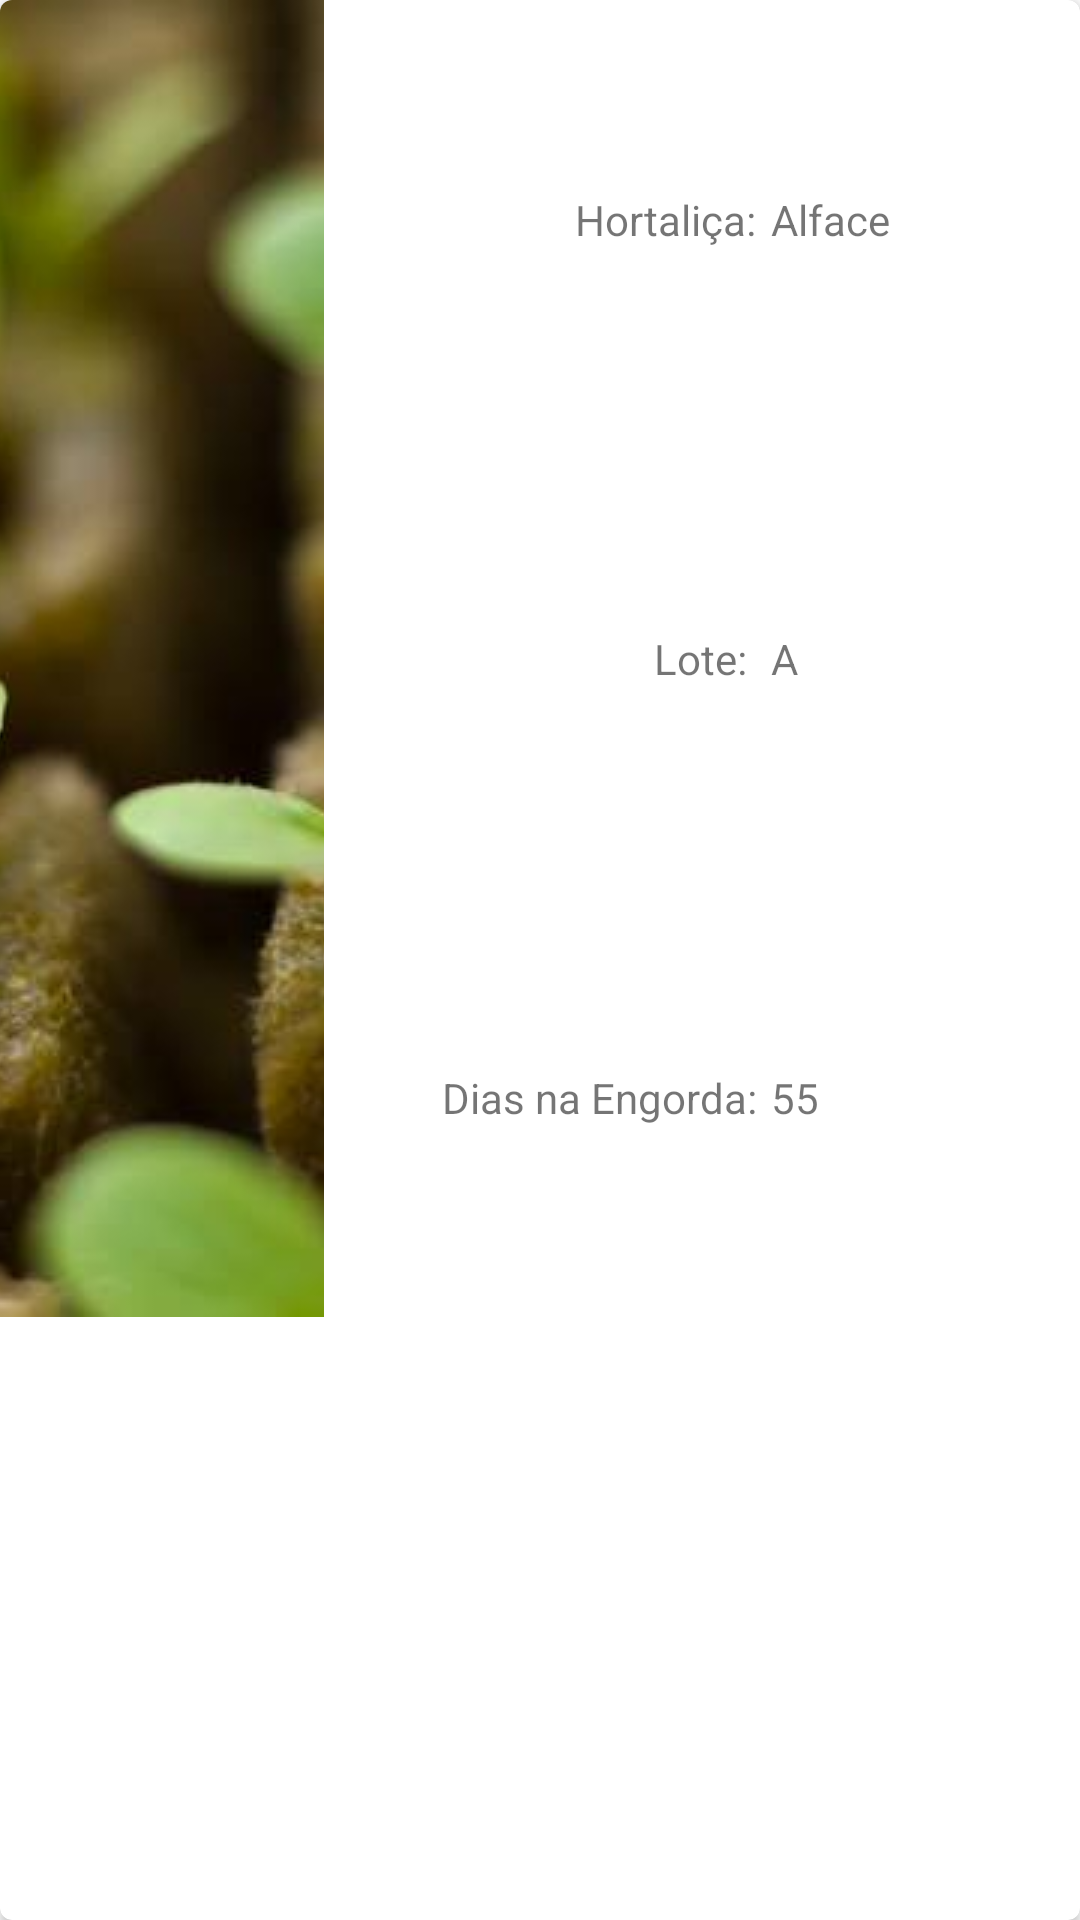

Reconstruct the res/layout file that produces this screen, plus the resources it refers to.
<!-- AndroidManifest.xml: application theme Theme.HortaFire -->
<!-- res/layout/card_relato_geral.xml -->
<?xml version="1.0" encoding="utf-8"?>
<androidx.cardview.widget.CardView xmlns:android="http://schemas.android.com/apk/res/android"
    xmlns:app="http://schemas.android.com/apk/res-auto"
    android:id="@+id/card_view"
    android:layout_width="match_parent"
    android:layout_height="70dp"
    android:layout_margin="4dp"
    android:paddingStart="5dp"
    app:cardCornerRadius="4dp"
    app:cardElevation="2dp"
    app:layout_constraintBottom_toBottomOf="parent"
    app:layout_constraintEnd_toEndOf="parent"
    app:layout_constraintStart_toStartOf="parent"
    app:layout_constraintTop_toTopOf="parent">


    <LinearLayout
        android:layout_width="match_parent"
        android:layout_height="wrap_content"
        android:orientation="horizontal"
        android:weightSum="100">

        <ImageView
            android:id="@+id/imageView2"
            android:layout_width="0dp"
            android:layout_height="wrap_content"
            android:layout_weight="30"
            android:contentDescription="TODO"
            android:scaleType="centerCrop"
            app:srcCompat="@drawable/germina" />

        <LinearLayout
            android:layout_width="0dp"
            android:layout_height="match_parent"
            android:layout_weight="40"
            android:orientation="vertical">

            <TextView
                android:id="@+id/id_TxtHortalica"
                android:layout_width="match_parent"
                android:layout_height="0dp"
                android:layout_weight="10"
                android:gravity="center_horizontal|center_vertical|end"
                android:text="Hortaliça:" />

            <TextView
                android:id="@+id/id_TxtLote"
                android:layout_width="match_parent"
                android:layout_height="0dp"
                android:layout_weight="10"
                android:gravity="center_horizontal|center_vertical|end"
                android:padding="3dp"
                android:text="Lote:" />

            <TextView
                android:id="@+id/id_TxtHortaDiasEngorda"
                android:layout_width="match_parent"
                android:layout_height="0dp"
                android:layout_weight="10"
                android:gravity="center_horizontal|center_vertical|end"
                android:text="Dias na Engorda:" />
        </LinearLayout>

        <LinearLayout
            android:layout_width="0dp"
            android:layout_height="match_parent"
            android:layout_weight="20"
            android:orientation="vertical">

            <TextView
                android:id="@+id/id_ValorHorta"
                android:layout_width="match_parent"
                android:layout_height="0dp"
                android:layout_weight="10"
                android:gravity="start|center_horizontal|center_vertical"
                android:paddingStart="5dp"
                android:text="Alface" />

            <TextView
                android:id="@+id/id_ValorLote"
                android:layout_width="match_parent"
                android:layout_height="0dp"
                android:layout_weight="10"
                android:gravity="start|center_horizontal|center_vertical"
                android:paddingStart="5dp"
                android:text="A" />

            <TextView
                android:id="@+id/id_ValorDiasEngorda"
                android:layout_width="match_parent"
                android:layout_height="0dp"
                android:layout_weight="10"
                android:gravity="start|center_horizontal|center_vertical"
                android:paddingStart="5dp"
                android:text="55" />
        </LinearLayout>
    </LinearLayout>
</androidx.cardview.widget.CardView>
<!-- resources referenced by this layout -->
<resources>
  <!-- drawable germina: jpg bitmap (drawable-v24, 27691 bytes) -->
  <style name="Theme.HortaFire" parent="Theme.MaterialComponents.DayNight.NoActionBar">
          
          <item name="colorPrimary">@color/purple_700</item>
          <item name="colorPrimaryVariant">@color/purple_500</item>
          <item name="colorOnPrimary">@color/design_default_color_on_primary</item>
          
          <item name="colorSecondary">@color/design_default_color_secondary</item>
          <item name="colorSecondaryVariant">@color/design_default_color_secondary_variant</item>
          <item name="colorOnSecondary">@color/design_default_color_on_secondary</item>
          
          <item name="android:statusBarColor" tools:targetApi="l">?attr/colorPrimaryVariant</item>
          <item name="android:itemTextAppearance">@style/myCustomMenuTextAppearance</item>
          
      </style>
  <color name="purple_700">#022B0B</color>
  <color name="purple_500">#16300E</color>
  <style name="myCustomMenuTextAppearance" parent="@android:style/TextAppearance.Widget.IconMenu.Item">
          <item name="android:textColor">@android:color/black</item>
      </style>
</resources>
